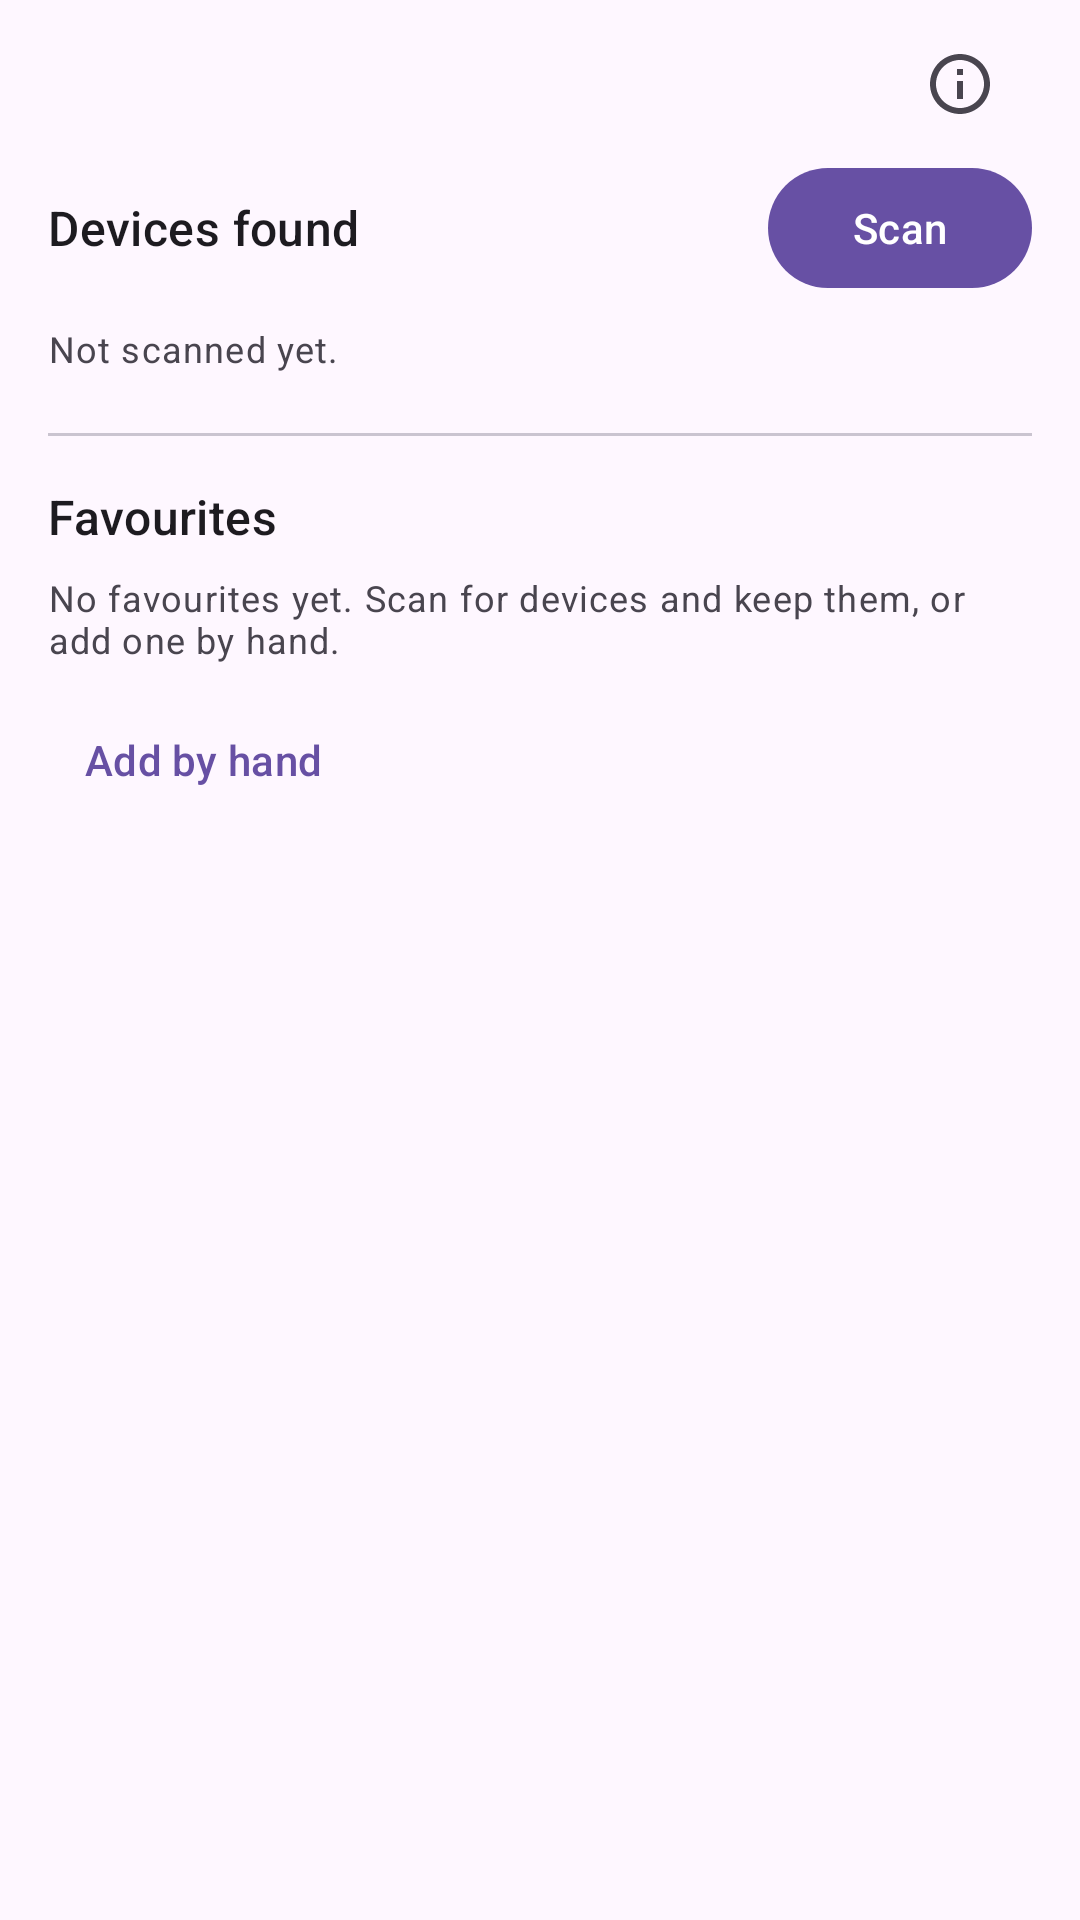

Write the Android layout XML for this screen, with the resource values it uses.
<!-- AndroidManifest.xml: application theme Theme.PatchManul -->
<!-- res/layout/activity_main.xml -->
<?xml version="1.0" encoding="utf-8"?>
<androidx.core.widget.NestedScrollView xmlns:android="http://schemas.android.com/apk/res/android"
    xmlns:app="http://schemas.android.com/apk/res-auto"
    xmlns:tools="http://schemas.android.com/tools"
    android:id="@+id/main"
    android:layout_width="match_parent"
    android:layout_height="match_parent"
    tools:context=".MainActivity">

    <LinearLayout
        android:layout_width="match_parent"
        android:layout_height="wrap_content"
        android:orientation="vertical"
        android:paddingLeft="16dp"
        android:paddingTop="4dp"
        android:paddingRight="16dp"
        android:paddingBottom="16dp">

        

        <LinearLayout
            android:layout_width="match_parent"
            android:layout_height="wrap_content"
            android:gravity="end|center_vertical"
            android:orientation="horizontal">

            <androidx.appcompat.widget.AppCompatImageButton
                android:id="@+id/settingsButton"
                android:layout_width="48dp"
                android:layout_height="48dp"
                android:background="?attr/selectableItemBackgroundBorderless"
                android:contentDescription="@string/settings"
                android:src="@drawable/ic_settings"
                app:tint="?attr/colorOnSurfaceVariant" />

            <androidx.appcompat.widget.AppCompatImageButton
                android:id="@+id/infoButton"
                android:layout_width="48dp"
                android:layout_height="48dp"
                android:layout_marginStart="4dp"
                android:background="?attr/selectableItemBackgroundBorderless"
                android:contentDescription="@string/info"
                android:src="@drawable/ic_info"
                app:tint="?attr/colorOnSurfaceVariant" />
        </LinearLayout>

        

        <LinearLayout
            android:layout_width="match_parent"
            android:layout_height="wrap_content"
            android:gravity="center_vertical"
            android:orientation="horizontal">

            <TextView
                android:layout_width="0dp"
                android:layout_height="wrap_content"
                android:layout_weight="1"
                android:text="@string/section_scan"
                android:textAppearance="?attr/textAppearanceTitleMedium" />

            <com.google.android.material.button.MaterialButton
                android:id="@+id/scanButton"
                android:layout_width="wrap_content"
                android:layout_height="wrap_content"
                android:text="@string/scan" />
        </LinearLayout>

        <ProgressBar
            android:id="@+id/scanProgress"
            style="?android:attr/progressBarStyleHorizontal"
            android:layout_width="match_parent"
            android:layout_height="wrap_content"
            android:layout_marginTop="8dp"
            android:indeterminate="true"
            android:visibility="gone"
            tools:visibility="visible" />

        <TextView
            android:id="@+id/scanStatus"
            android:layout_width="match_parent"
            android:layout_height="wrap_content"
            android:layout_marginTop="8dp"
            android:text="@string/scan_hint"
            android:textAppearance="?attr/textAppearanceBodySmall" />

        <LinearLayout
            android:id="@+id/scanContainer"
            android:layout_width="match_parent"
            android:layout_height="wrap_content"
            android:layout_marginTop="4dp"
            android:orientation="vertical" />

        <View
            android:layout_width="match_parent"
            android:layout_height="1dp"
            android:layout_marginTop="16dp"
            android:layout_marginBottom="16dp"
            android:background="?attr/colorOutlineVariant" />

        

        <TextView
            android:layout_width="wrap_content"
            android:layout_height="wrap_content"
            android:text="@string/section_favorites"
            android:textAppearance="?attr/textAppearanceTitleMedium" />

        <TextView
            android:id="@+id/favoritesEmpty"
            android:layout_width="match_parent"
            android:layout_height="wrap_content"
            android:layout_marginTop="8dp"
            android:text="@string/favorites_empty"
            android:textAppearance="?attr/textAppearanceBodySmall" />

        <LinearLayout
            android:id="@+id/favoritesContainer"
            android:layout_width="match_parent"
            android:layout_height="wrap_content"
            android:layout_marginTop="4dp"
            android:orientation="vertical" />

        <com.google.android.material.button.MaterialButton
            android:id="@+id/addFavoriteButton"
            style="@style/Widget.Material3.Button.TextButton"
            android:layout_width="wrap_content"
            android:layout_height="wrap_content"
            android:layout_marginTop="4dp"
            android:text="@string/add_favorite" />

    </LinearLayout>

</androidx.core.widget.NestedScrollView>
<!-- resources referenced by this layout -->
<resources>
  <!-- drawable ic_info (drawable) -->
  <vector xmlns:android="http://schemas.android.com/apk/res/android"
      android:width="24dp"
      android:height="24dp"
      android:viewportWidth="24"
      android:viewportHeight="24"
      android:tint="?attr/colorControlNormal">
      
      <path
          android:fillColor="#FF000000"
          android:pathData="M11,7h2v2h-2zM11,11h2v6h-2zM12,2C6.48,2 2,6.48 2,12s4.48,10 10,10 10,-4.48 10,-10S17.52,2 12,2zM12,20c-4.41,0 -8,-3.59 -8,-8s3.59,-8 8,-8 8,3.59 8,8 -3.59,8 -8,8z" />
  </vector>
  <string name="add_favorite">Add by hand</string>
  <string name="favorites_empty">No favourites yet. Scan for devices and keep them, or add one by hand.</string>
  <string name="info">Info</string>
  <string name="scan">Scan</string>
  <string name="scan_hint">Not scanned yet.</string>
  <string name="section_favorites">Favourites</string>
  <string name="section_scan">Devices found</string>
  <string name="settings">Settings</string>
  <style name="Theme.PatchManul" parent="Base.Theme.PatchManul" />
  <style name="Base.Theme.PatchManul" parent="Theme.Material3.DayNight.NoActionBar">
          
          
      </style>
</resources>
